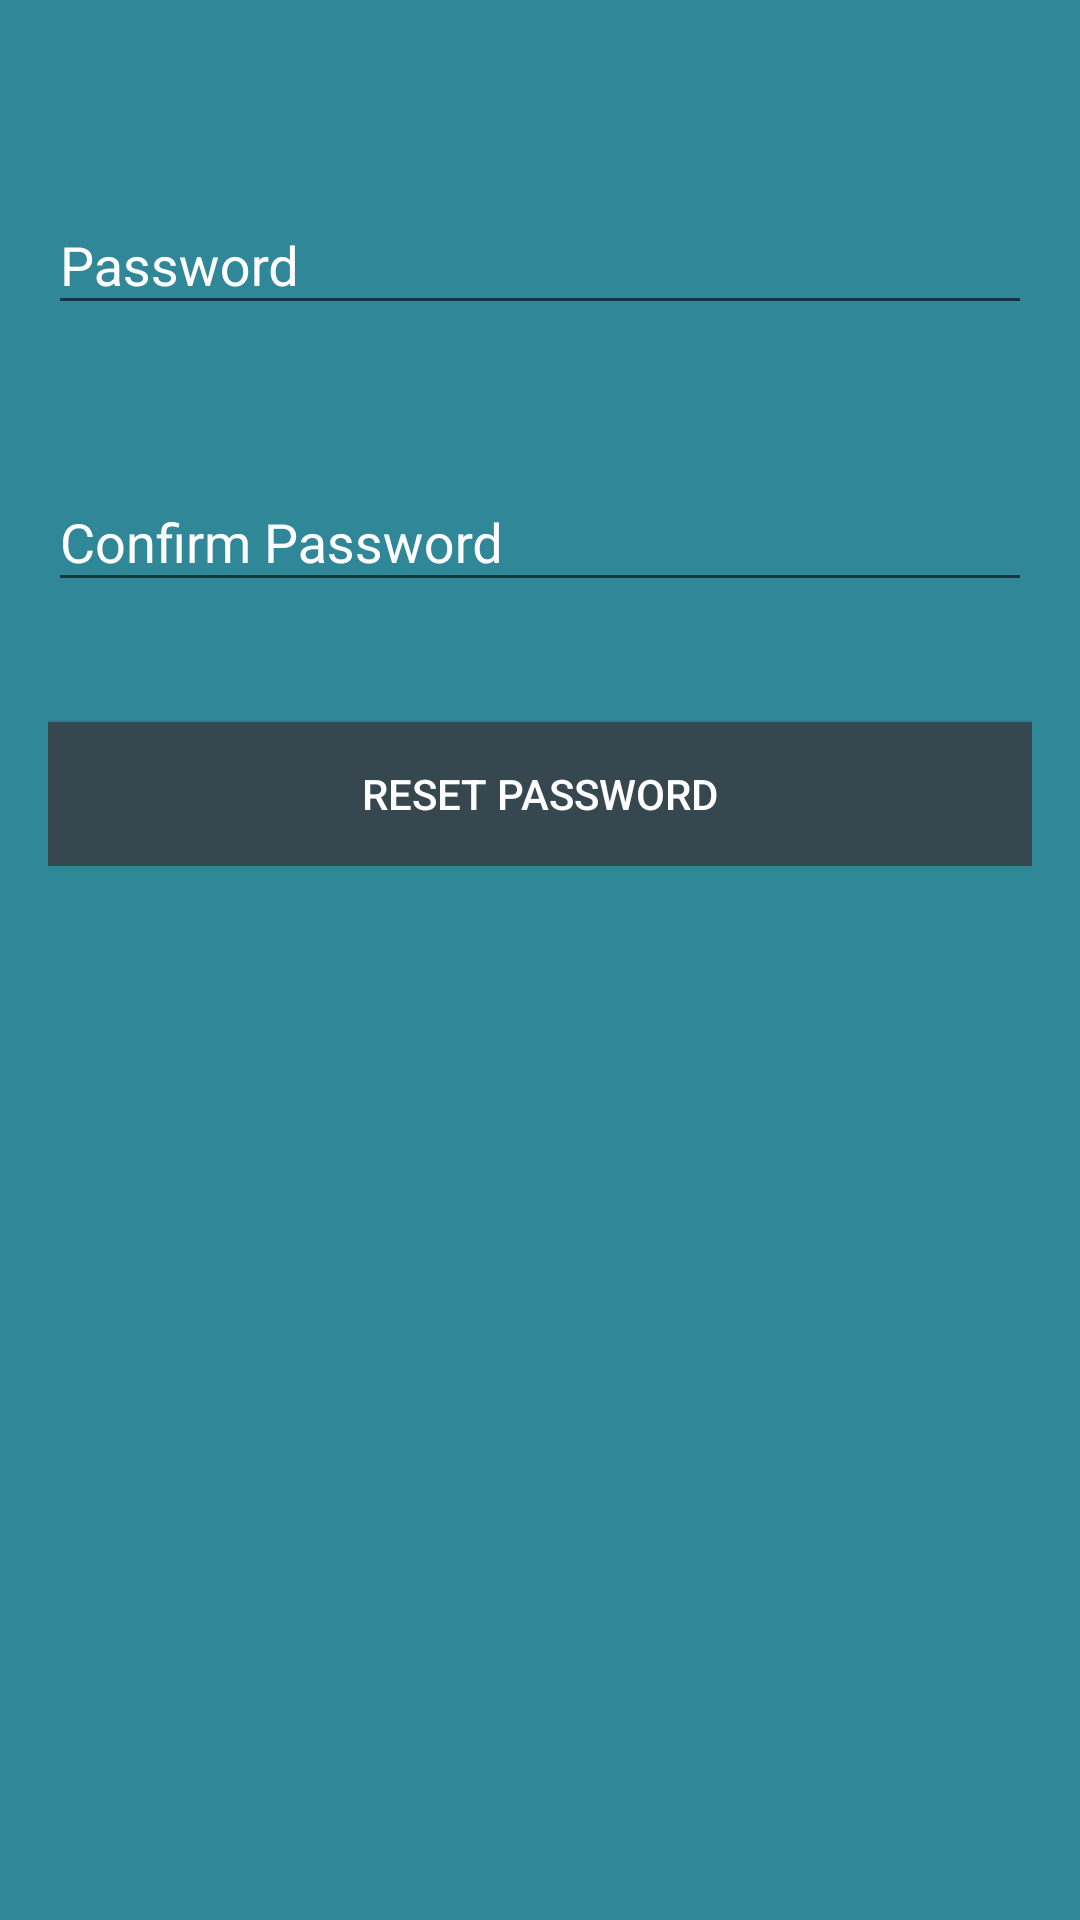

Write the Android layout XML for this screen, with the resource values it uses.
<!-- AndroidManifest.xml: application theme Theme.CourierApp -->
<!-- res/layout/activity_confirm_password.xml -->
<?xml version="1.0" encoding="utf-8"?>
<androidx.constraintlayout.widget.ConstraintLayout xmlns:android="http://schemas.android.com/apk/res/android"
    xmlns:tools="http://schemas.android.com/tools"
    android:layout_width="match_parent"
    android:layout_height="match_parent"
    tools:context=".LoginActivity">

    <androidx.core.widget.NestedScrollView
        android:id="@+id/nestedScrollView"
        android:layout_width="match_parent"
        android:layout_height="match_parent"
        android:background="@color/primaryDarkColor"
        android:paddingLeft="16dp"
        android:paddingTop="16dp"
        android:paddingRight="16dp"
        android:paddingBottom="16dp">

        <androidx.appcompat.widget.LinearLayoutCompat
            android:layout_width="match_parent"
            android:layout_height="match_parent"
            android:orientation="vertical">

            <com.google.android.material.textfield.TextInputLayout
                android:id="@+id/textInputLayoutEmail"
                android:layout_width="match_parent"
                android:layout_height="wrap_content"
                android:layout_marginTop="40dp"
                android:textColorHint="@color/primaryTextColor">

                <com.google.android.material.textfield.TextInputEditText
                    android:id="@+id/textInputpass"
                    android:layout_width="match_parent"
                    android:layout_height="wrap_content"
                    android:hint="@string/hint_password"
                    android:inputType="textPassword"
                    android:maxLines="1"
                    android:textColor="@color/primaryTextColor" />
            </com.google.android.material.textfield.TextInputLayout>

            <com.google.android.material.textfield.TextInputLayout
                android:id="@+id/textInputConfirmPass"
                android:layout_width="match_parent"
                android:layout_height="wrap_content"
                android:layout_marginTop="40dp"
                android:textColorHint="@color/primaryTextColor">

                <com.google.android.material.textfield.TextInputEditText
                    android:id="@+id/textInputConfirmPassword"
                    android:layout_width="match_parent"
                    android:layout_height="wrap_content"
                    android:hint="@string/hint_confirm_password"
                    android:inputType="textPassword"
                    android:maxLines="1"
                    android:textColor="@color/primaryTextColor" />
            </com.google.android.material.textfield.TextInputLayout>

            <androidx.appcompat.widget.AppCompatButton
                android:id="@+id/appCompatButtonReset"
                android:layout_width="match_parent"
                android:layout_height="wrap_content"
                android:layout_marginTop="40dp"
                android:textColor="@color/primaryTextColor"
                android:background="@color/primaryTextHintColor"
                android:text="@string/reset_password"/>

        </androidx.appcompat.widget.LinearLayoutCompat>
    </androidx.core.widget.NestedScrollView>
</androidx.constraintlayout.widget.ConstraintLayout>
<!-- resources referenced by this layout -->
<resources>
  <color name="primaryDarkColor">#2f8798</color>
  <color name="primaryTextColor">#ffffff</color>
  <color name="primaryTextHintColor">#37474f</color>
  <string name="hint_confirm_password">Confirm Password</string>
  <string name="hint_password">Password</string>
  <string name="reset_password">Reset Password</string>
  <style name="Theme.CourierApp" parent="Theme.AppCompat.Light.DarkActionBar">
          
          <item name="colorPrimary">@color/primaryColor</item>
          <item name="colorPrimaryDark">@color/primaryDarkColor</item>
          <item name="colorAccent">@color/primaryLightColor</item>
  
          <item name="android:windowActivityTransitions">true</item>
          <item name="android:windowEnterTransition">@transition/fade</item>
          <item name="android:windowExitTransition">@transition/fade</item>
  
          <item name="android:windowSharedElementEnterTransition">@transition/change_image_transform</item>
          <item name="android:windowSharedElementExitTransition">@transition/change_image_transform</item>
      </style>
  <color name="primaryColor">#65b7c9</color>
  <color name="primaryLightColor">#98e9fc</color>
</resources>
